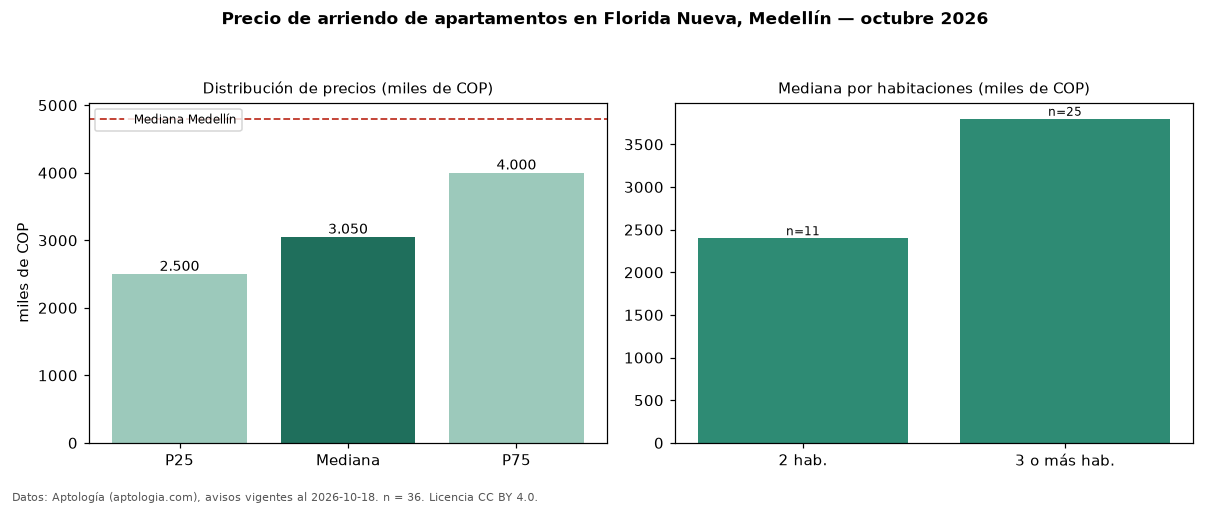

Source data for this figure (header and first rows):
seccion, metrica, valor, moneda, n
precio, p25, 2500000, COP, 36
precio, mediana, 3050000, COP, 36
precio, p75, 4000000, COP, 36
precio, minimo, 1800000, COP, 36
precio, maximo, 5200000, COP, 36
m2, mediana_precio_m2, 33810, COP, 36
m2, area_mediana_m2, 102.5, m2, 36
banos, mediana_banos, 2.0, , 
parqueadero, pct_con_parqueadero, 50.0, %, 30
estrato, estrato_mas_frecuente, 4, , 36
habitaciones, 2, 2400000, COP, 11
habitaciones, 3+, 3800000, COP, 25
ciudad, mediana_ciudad_referencia, 4800000, COP, 
ciudad, mediana_m2_ciudad, 49206, COP, 
fuente, fecha_datos, 2026-10-18, , 
fuente, atribucion, https://www.aptologia.com/arriendo/medel…, , 
fuente, licencia, CC BY 4.0, , 
